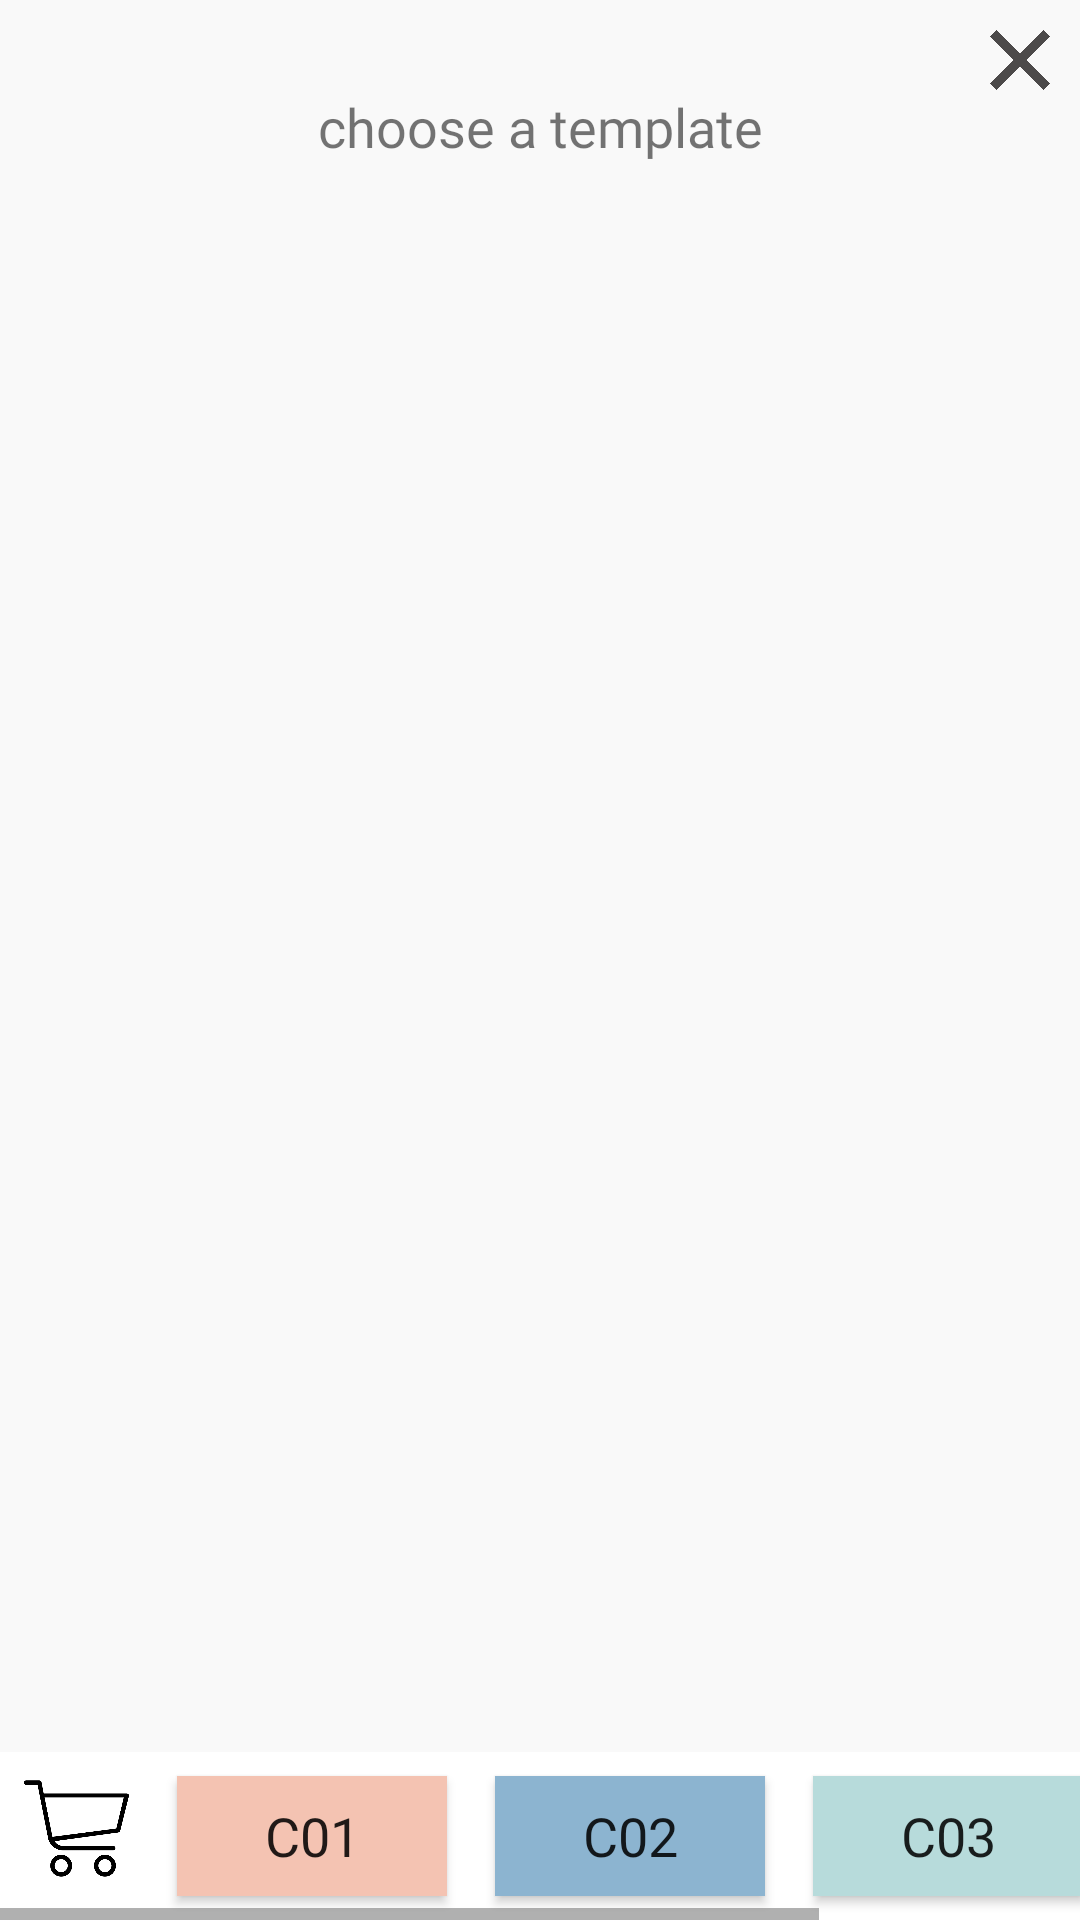

Android layout source for this screen:
<!-- AndroidManifest.xml: application theme AppTheme -->
<!-- res/layout/fragment_choose_atemplate.xml -->
<?xml version="1.0" encoding="utf-8"?>
<android.support.constraint.ConstraintLayout
    xmlns:android="http://schemas.android.com/apk/res/android"
    xmlns:app="http://schemas.android.com/apk/res-auto"
    xmlns:tools="http://schemas.android.com/tools"
    android:layout_width="match_parent"
    android:layout_height="match_parent"
    android:background="@color/colorOffWhite"
    android:id="@+id/constraint_layout_choose_a_template"
    android:layout_marginTop="?attr/actionBarSize">
    <TextView
        android:id="@+id/text_view_choose_a_template"
        android:layout_width="wrap_content"
        android:layout_height="wrap_content"
        android:text="@string/choose_a_template"
        android:fontFamily="@font/freight_big_w01_sb_italic"
        android:textSize="18dp"
        app:layout_constraintLeft_toLeftOf="parent"
        app:layout_constraintRight_toRightOf="parent"
        app:layout_constraintTop_toBottomOf="@+id/image_view_x_icon"/>
    <ImageView
        android:id="@+id/image_view_x_icon"
        android:layout_width="20dp"
        android:layout_height="20dp"
        android:src="@drawable/x_icon"
        app:layout_constraintRight_toRightOf="parent"
        app:layout_constraintTop_toTopOf="parent"
        android:layout_marginRight="10dp"
        android:layout_marginTop="10dp"/>
    <HorizontalScrollView
        android:layout_width="wrap_content"
        android:layout_height="wrap_content"
        app:layout_constraintBottom_toBottomOf="parent"
        android:orientation="horizontal"
        android:background="@color/colorWhite">
        <LinearLayout
            android:layout_width="wrap_content"
            android:layout_height="wrap_content"
            android:layout_gravity="center_vertical">
            <ImageView
                android:id="@+id/image_view_shopping_cart_icon"
                android:layout_width="35dp"
                android:layout_height="35dp"
                android:src="@drawable/shopping_cart_icon"
                android:layout_margin="8dp"/>
            <Button
                android:id="@+id/button_c01"
                android:layout_width="90dp"
                android:layout_height="40dp"
                android:background="@color/colorC01"
                android:text="@string/c01"
                android:layout_margin="8dp"
                android:fontFamily="@font/freight_big_w01_bold_regular"
                android:textSize="18dp"/>
            <Button
                android:id="@+id/button_c02"
                android:layout_width="90dp"
                android:layout_height="40dp"
                android:background="@color/colorC02"
                android:text="@string/c02"
                android:layout_margin="8dp"
                android:fontFamily="@font/freight_big_w01_bold_regular"
                android:textSize="18dp"/>
            <Button
                android:id="@+id/button_c03"
                android:layout_width="90dp"
                android:layout_height="40dp"
                android:background="@color/colorC03"
                android:text="@string/c03"
                android:layout_margin="8dp"
                android:fontFamily="@font/freight_big_w01_bold_regular"
                android:textSize="18dp"/>
            <Button
                android:id="@+id/button_c04"
                android:layout_width="90dp"
                android:layout_height="40dp"
                android:background="@color/colorC04"
                android:text="@string/c04"
                android:layout_margin="8dp"
                android:fontFamily="@font/freight_big_w01_bold_regular"
                android:textSize="18dp"/>
        </LinearLayout>
    </HorizontalScrollView>
    <android.support.v7.widget.RecyclerView
        android:id="@+id/recycler_view_templates"
        android:layout_width="match_parent"
        android:layout_height="wrap_content"
        android:scrollbars="vertical"
        app:layout_constraintTop_toBottomOf="@+id/text_view_choose_a_template"
        android:layout_gravity="center"/>
</android.support.constraint.ConstraintLayout>
<!-- resources referenced by this layout -->
<resources>
  <color name="colorC01">#f4c3b2</color>
  <color name="colorC02">#8cb4d0</color>
  <color name="colorC03">#b7dbdb</color>
  <color name="colorC04">#fff2e4</color>
  <color name="colorOffWhite">#f9f9f9</color>
  <color name="colorWhite">#ffffff</color>
  <!-- drawable shopping_cart_icon: png bitmap (drawable, 11633 bytes) -->
  <!-- drawable x_icon: png bitmap (drawable, 5347 bytes) -->
  <string name="c01">c01</string>
  <string name="c02">c02</string>
  <string name="c03">c03</string>
  <string name="c04">c04</string>
  <string name="choose_a_template">choose a template</string>
  <style name="AppTheme" parent="Theme.AppCompat.Light.DarkActionBar">
          
          <item name="colorPrimary">@color/colorPrimary</item>
          <item name="colorPrimaryDark">@color/colorBlack</item>
          <item name="colorAccent">@color/colorAccent</item>
      </style>
  <color name="colorPrimary">#3F51B5</color>
  <color name="colorBlack">#000000</color>
  <color name="colorAccent">#FF4081</color>
</resources>
